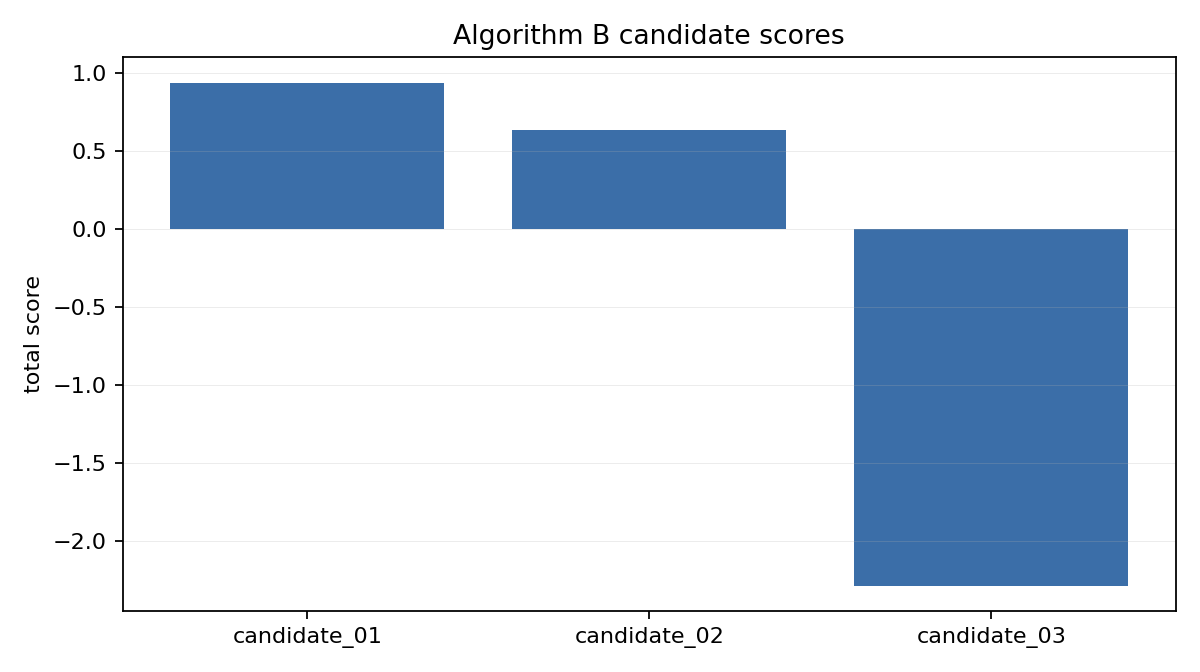

The table this chart was drawn from, first rows:
candidate_id, total_score, estimated_light_gain, intervention_volume, new_shadow_penalty, protected_zone_penalty, number_of_interventions, notes
candidate_01, 0.941, 7.632, 17.97, 0.0, 0.0, 2, simplified candidate generated from Algo…
candidate_02, 0.639, 6.501, 16.32, 0.0, 0.0, 2, simplified candidate generated from Algo…
candidate_03, -2.287, 4.001, 18.48, 1.478, 0.0, 1, simplified candidate generated from Algo…
